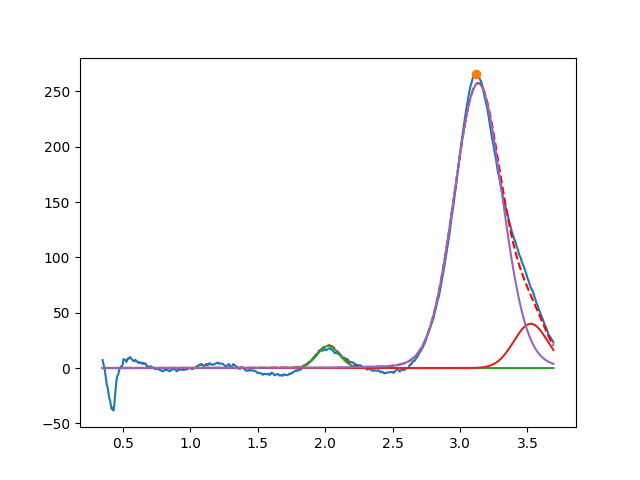

Values plotted in this chart, from the file beside it:
2.023710295822016558e+00, 2.000000000117648824e+01, 1.956604438892297348e-01, 9.999999902064935497e-01
3.524531757054566672e+00, 3.999999998720544880e+01, 2.955665575637100861e-01, 9.999999993464230297e-01
3.134422128562328602e+00, 2.572876572974922738e+02, 4.199345114322329819e-01, 9.332285681591633297e-01
